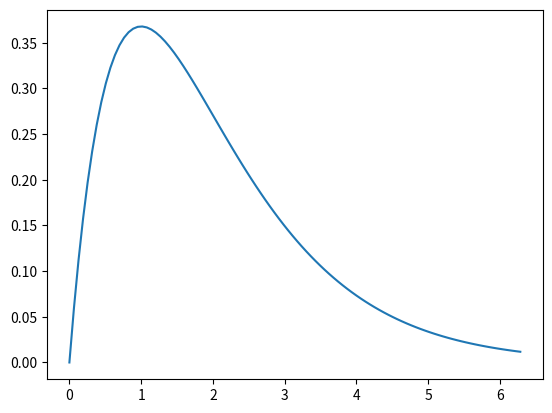

Generate this figure with matplotlib:
from matplotlib import pyplot as plt

import numpy as np

a = np.linspace(0, np.pi*2, 100)
b = a * np.exp(-a)

plt.plot(a, b)
plt.show()

c = [n**2 - 1 for n in range(0, 100)]
print(c)


d = np.arange(0, 10, 10)